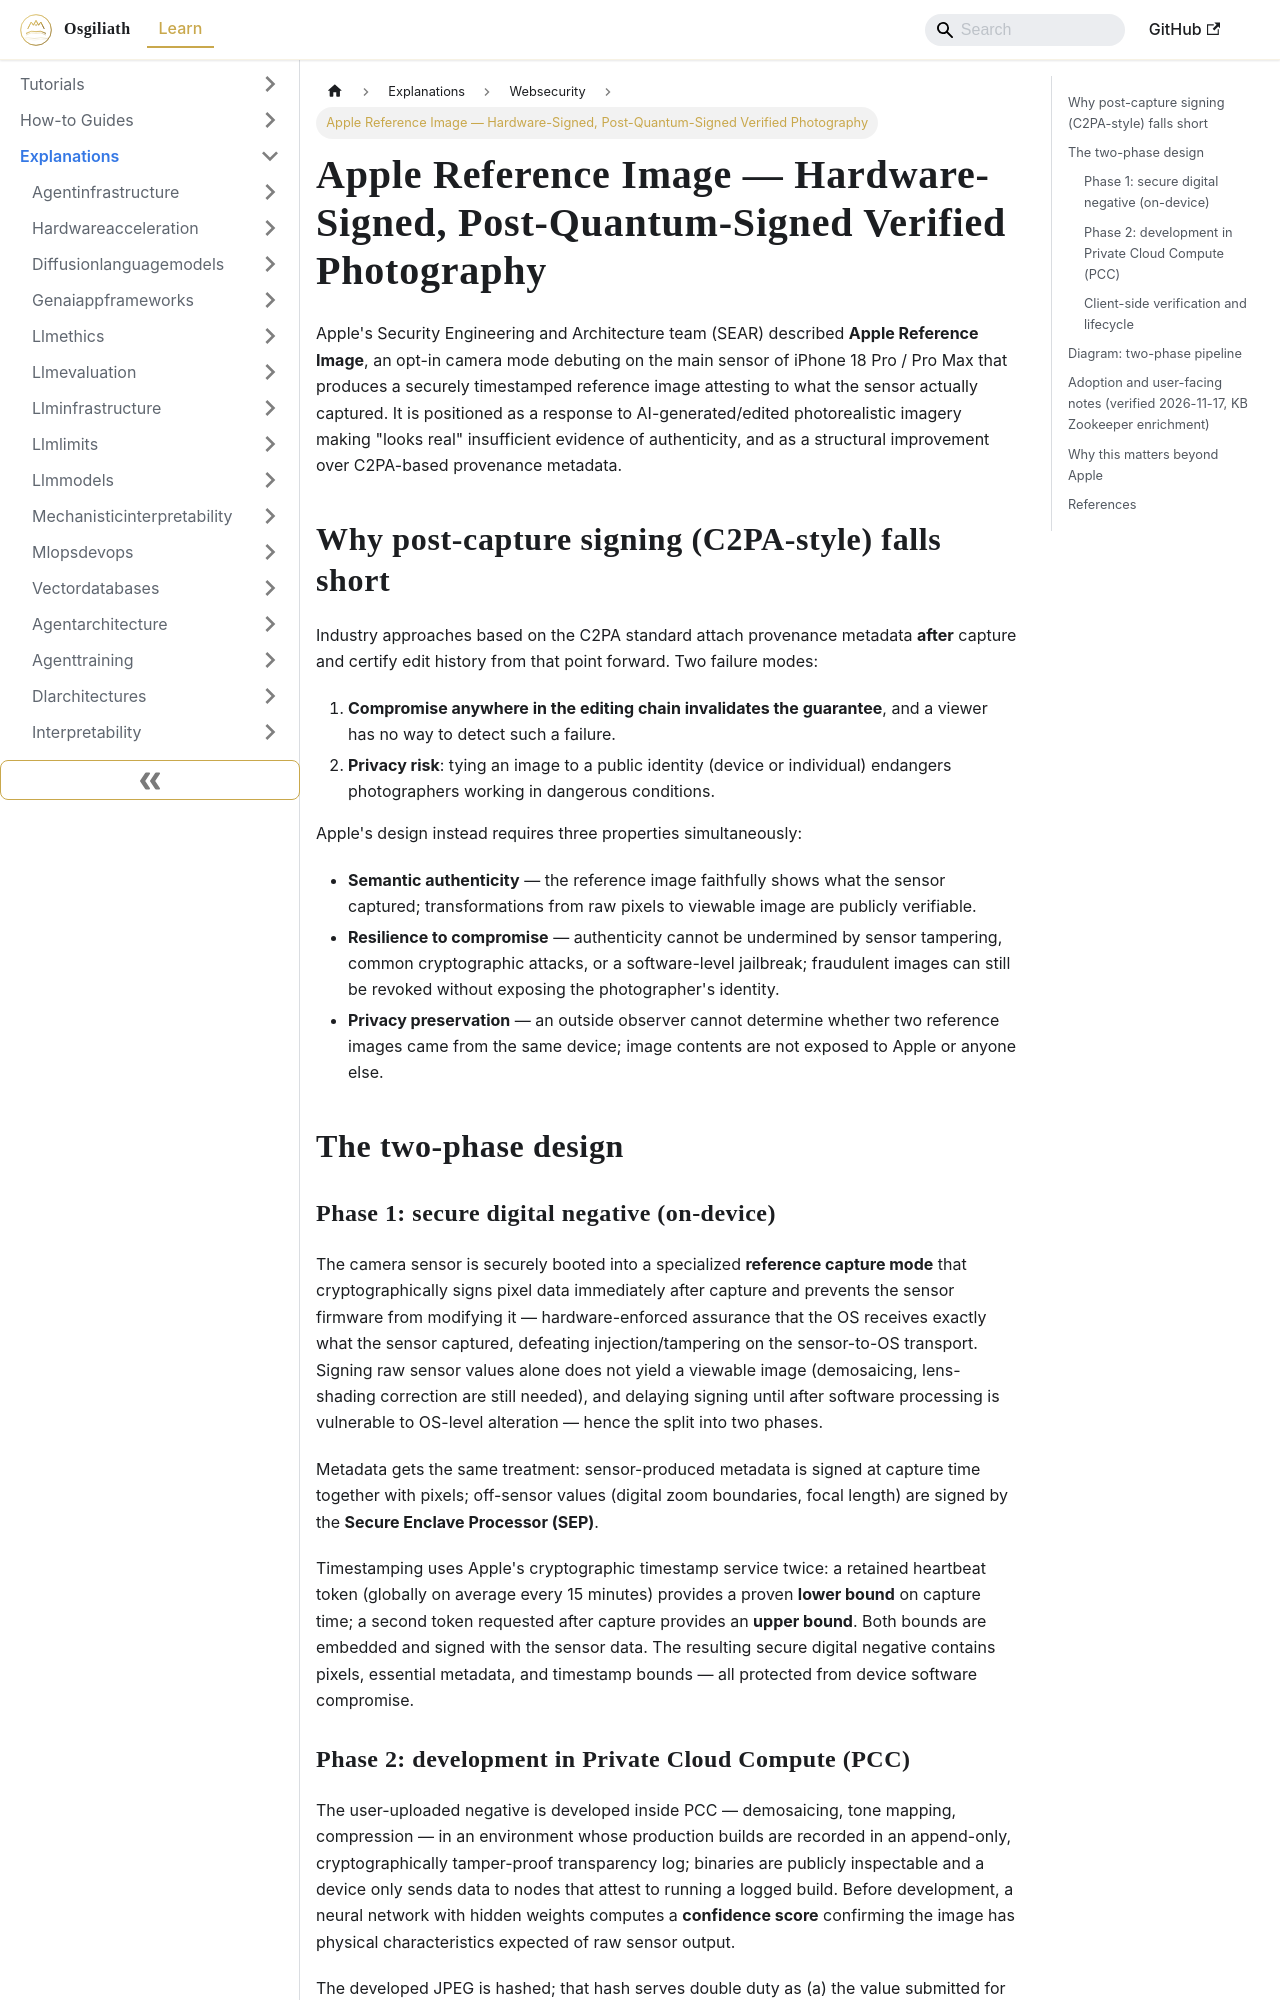

repository: OsgiliathEnterprise/kb · page: explanations/securityprivacy/websecurity/explanation-apple-reference-image-verified-photography/index.html · generator: docusaurus

---
title: Apple Reference Image — Hardware-Signed, Post-Quantum-Signed Verified Photography
diataxis: Explanation
domain: security-privacy
topic: web-security
source: HackerNews
source_url: https://security.apple.com/blog/apple-reference-image/
date: 2026-09-16
keywords:
- knowledge-base
- web-security
- security-privacy
- explanations
---
# Apple Reference Image — Hardware-Signed, Post-Quantum-Signed Verified Photography

Apple's Security Engineering and Architecture team (SEAR) described **Apple Reference Image**, an opt-in camera mode debuting on the main sensor of iPhone 18 Pro / Pro Max that produces a securely timestamped reference image attesting to what the sensor actually captured. It is positioned as a response to AI-generated/edited photorealistic imagery making "looks real" insufficient evidence of authenticity, and as a structural improvement over C2PA-based provenance metadata.

## Why post-capture signing (C2PA-style) falls short

Industry approaches based on the C2PA standard attach provenance metadata **after** capture and certify edit history from that point forward. Two failure modes:

1. **Compromise anywhere in the editing chain invalidates the guarantee**, and a viewer has no way to detect such a failure.
2. **Privacy risk**: tying an image to a public identity (device or individual) endangers photographers working in dangerous conditions.

Apple's design instead requires three properties simultaneously:

- **Semantic authenticity** — the reference image faithfully shows what the sensor captured; transformations from raw pixels to viewable image are publicly verifiable.
- **Resilience to compromise** — authenticity cannot be undermined by sensor tampering, common cryptographic attacks, or a software-level jailbreak; fraudulent images can still be revoked without exposing the photographer's identity.
- **Privacy preservation** — an outside observer cannot determine whether two reference images came from the same device; image contents are not exposed to Apple or anyone else.

## The two-phase design

### Phase 1: secure digital negative (on-device)

The camera sensor is securely booted into a specialized **reference capture mode** that cryptographically signs pixel data immediately after capture and prevents the sensor firmware from modifying it — hardware-enforced assurance that the OS receives exactly what the sensor captured, defeating injection/tampering on the sensor-to-OS transport. Signing raw sensor values alone does not yield a viewable image (demosaicing, lens-shading correction are still needed), and delaying signing until after software processing is vulnerable to OS-level alteration — hence the split into two phases.

Metadata gets the same treatment: sensor-produced metadata is signed at capture time together with pixels; off-sensor values (digital zoom boundaries, focal length) are signed by the **Secure Enclave Processor (SEP)**.

Timestamping uses Apple's cryptographic timestamp service twice: a retained heartbeat token (globally on average every 15 minutes) provides a proven **lower bound** on capture time; a second token requested after capture provides an **upper bound**. Both bounds are embedded and signed with the sensor data. The resulting secure digital negative contains pixels, essential metadata, and timestamp bounds — all protected from device software compromise.
